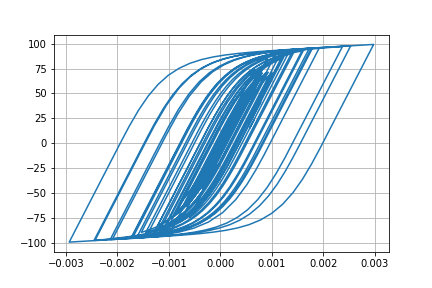

Source data for this figure (header and first rows):
Desplacment, Force
0.0, 0.0
1.0374333799448007e-06, 0.1037
3.7861293798476026e-06, 0.3786
7.646301993971157e-06, 0.7646
1.2189334585966166e-05, 1.219
1.7058959795322082e-05, 1.706
2.193161017347193e-05, 2.193
2.655152400948812e-05, 2.654
3.0652416003201454e-05, 3.064
3.406679411014431e-05, 3.405
3.6787872016166577e-05, 3.677
3.8895753344096014e-05, 3.887
4.048533456189842e-05, 4.046
4.171322349885871e-05, 4.169
4.29063726342027e-05, 4.288
4.4331814071151906e-05, 4.43
4.608121858873933e-05, 4.604
4.810273215196119e-05, 4.806
5.027997676746069e-05, 5.023
5.241338539168522e-05, 5.236
5.407141455530568e-05, 5.401
5.4903793417278525e-05, 5.484
5.4711058809176135e-05, 5.465
5.3418933416665564e-05, 5.336
5.0924112196220084e-05, 5.086
4.7229275293424915e-05, 4.717
4.27122256400755e-05, 4.265
3.779912648310938e-05, 3.774
3.296838184012644e-05, 3.291
2.8514027240093433e-05, 2.845
2.436397009677606e-05, 2.43
2.0290943644744485e-05, 2.023
1.6125143489614575e-05, 1.606
1.1624062222525022e-05, 1.156
6.341641101413421e-06, 0.628
-1.9493691681251358e-07, -0.02567
-8.590847596863568e-06, -0.8652
-1.919602950773955e-05, -1.926
-3.1943036071530354e-05, -3.199
-4.6418731742713e-05, -4.644
-6.183267060146973e-05, -6.181
-7.740041856586411e-05, -7.729
-9.248581198799454e-05, -9.225
-0.0001066, -10.62
-0.0001187, -11.82
-0.0001283, -12.76
-0.0001349, -13.4
-0.0001387, -13.77
-0.0001409, -13.99
-0.000143, -14.2
-0.0001459, -14.48
-0.0001501, -14.89
-0.0001554, -15.41
-0.0001613, -15.98
-0.0001675, -16.58
-0.0001738, -17.19
-0.0001797, -17.76
-0.000185, -18.27
-0.0001897, -18.72
-0.0001937, -19.11
... 2,941 more rows
